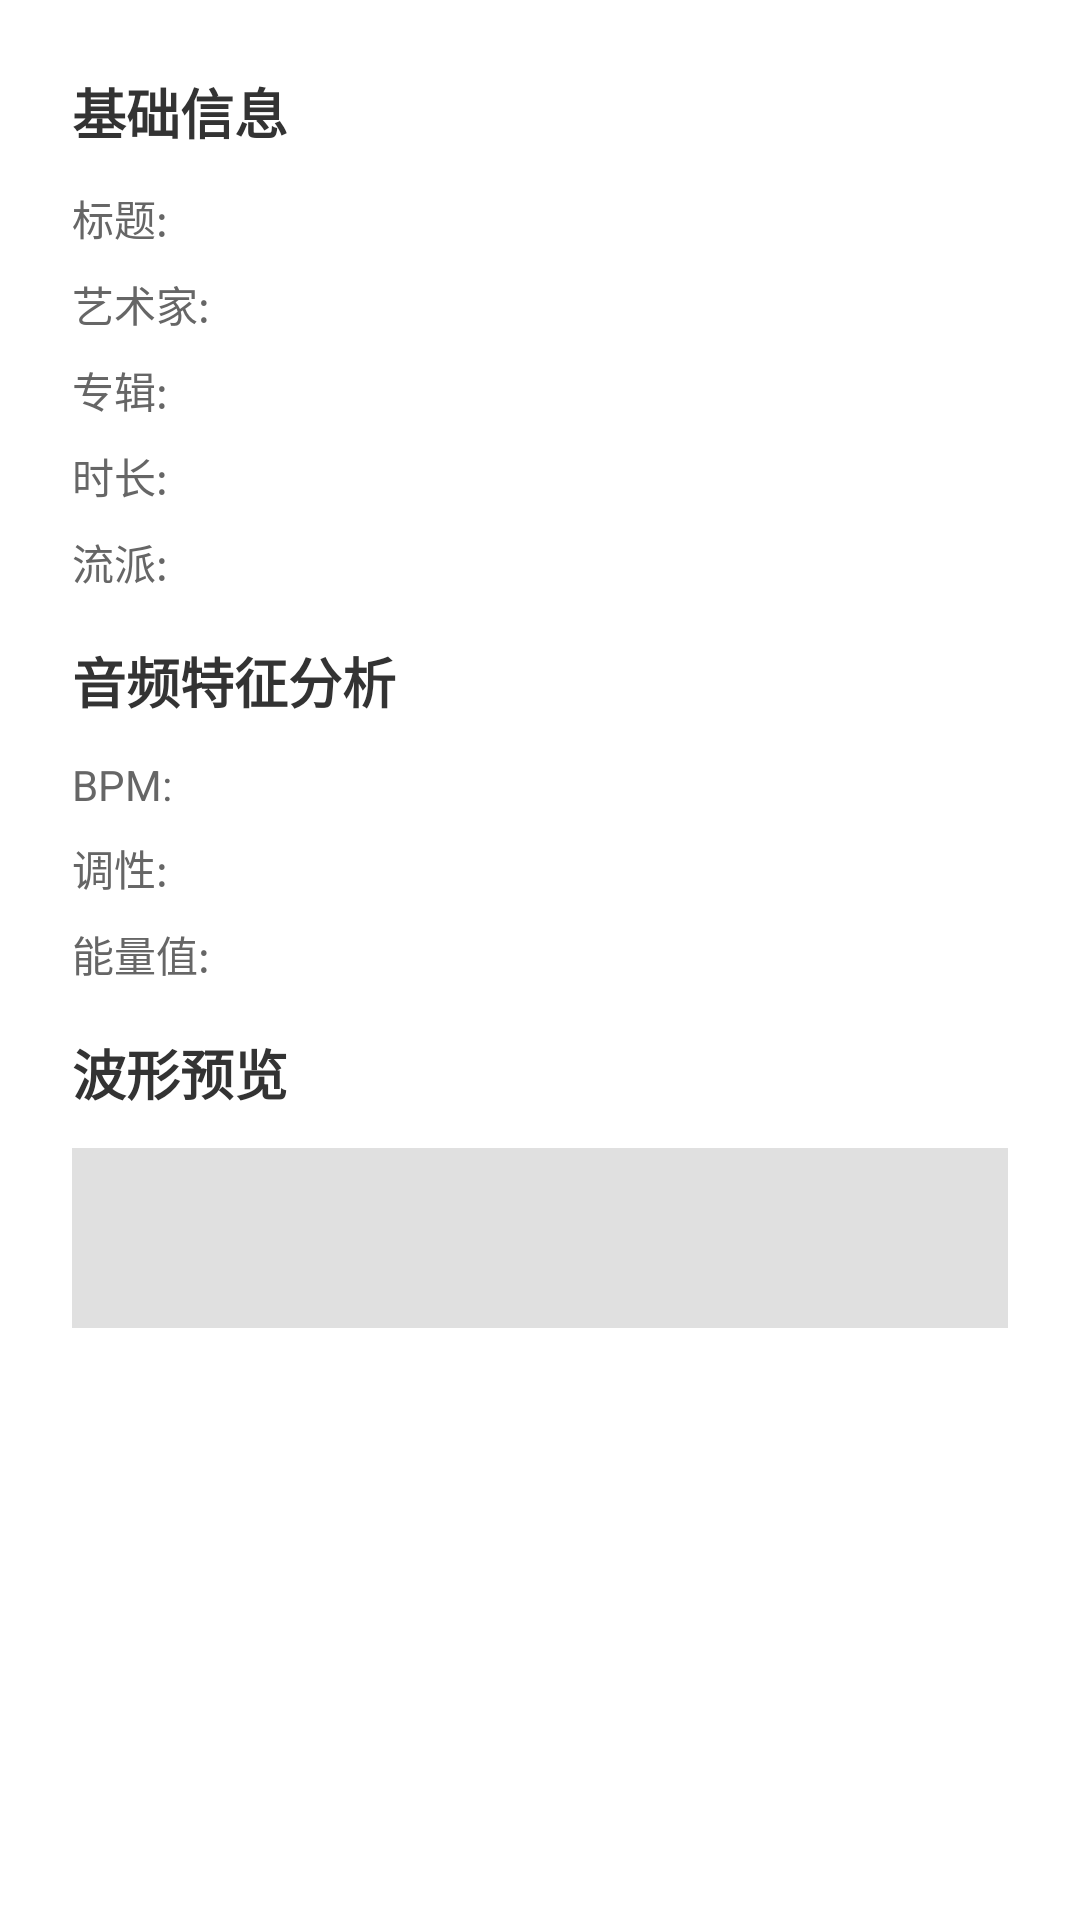

Android layout source for this screen:
<!-- AndroidManifest.xml: application theme Theme.Etouch -->
<!-- res/layout/dialog_music_analysis.xml -->
<?xml version="1.0" encoding="utf-8"?>
<LinearLayout xmlns:android="http://schemas.android.com/apk/res/android"
    android:layout_width="match_parent"
    android:layout_height="wrap_content"
    android:orientation="vertical"
    android:padding="24dp">

    
    <TextView
        android:layout_width="match_parent"
        android:layout_height="wrap_content"
        android:text="基础信息"
        android:textSize="18sp"
        android:textStyle="bold"
        android:textColor="#333333"
        android:layout_marginBottom="12dp" />

    <TextView
        android:id="@+id/tv_analysis_title"
        android:layout_width="match_parent"
        android:layout_height="wrap_content"
        android:text="标题: "
        android:textSize="14sp"
        android:textColor="#666666"
        android:layout_marginBottom="8dp" />

    <TextView
        android:id="@+id/tv_analysis_artist"
        android:layout_width="match_parent"
        android:layout_height="wrap_content"
        android:text="艺术家: "
        android:textSize="14sp"
        android:textColor="#666666"
        android:layout_marginBottom="8dp" />

    <TextView
        android:id="@+id/tv_analysis_album"
        android:layout_width="match_parent"
        android:layout_height="wrap_content"
        android:text="专辑: "
        android:textSize="14sp"
        android:textColor="#666666"
        android:layout_marginBottom="8dp" />

    <TextView
        android:id="@+id/tv_analysis_duration"
        android:layout_width="match_parent"
        android:layout_height="wrap_content"
        android:text="时长: "
        android:textSize="14sp"
        android:textColor="#666666"
        android:layout_marginBottom="8dp" />

    <TextView
        android:id="@+id/tv_analysis_genre"
        android:layout_width="match_parent"
        android:layout_height="wrap_content"
        android:text="流派: "
        android:textSize="14sp"
        android:textColor="#666666"
        android:layout_marginBottom="16dp" />

    
    <TextView
        android:layout_width="match_parent"
        android:layout_height="wrap_content"
        android:text="音频特征分析"
        android:textSize="18sp"
        android:textStyle="bold"
        android:textColor="#333333"
        android:layout_marginBottom="12dp" />

    <TextView
        android:id="@+id/tv_analysis_bpm"
        android:layout_width="match_parent"
        android:layout_height="wrap_content"
        android:text="BPM: "
        android:textSize="14sp"
        android:textColor="#666666"
        android:layout_marginBottom="8dp" />

    <TextView
        android:id="@+id/tv_analysis_key"
        android:layout_width="match_parent"
        android:layout_height="wrap_content"
        android:text="调性: "
        android:textSize="14sp"
        android:textColor="#666666"
        android:layout_marginBottom="8dp" />

    <TextView
        android:id="@+id/tv_analysis_energy"
        android:layout_width="match_parent"
        android:layout_height="wrap_content"
        android:text="能量值: "
        android:textSize="14sp"
        android:textColor="#666666"
        android:layout_marginBottom="8dp" />

    
    <TextView
        android:layout_width="match_parent"
        android:layout_height="wrap_content"
        android:text="波形预览"
        android:textSize="18sp"
        android:textStyle="bold"
        android:textColor="#333333"
        android:layout_marginTop="8dp"
        android:layout_marginBottom="12dp" />

    <View
        android:layout_width="match_parent"
        android:layout_height="60dp"
        android:background="#E0E0E0" />

</LinearLayout>
<!-- resources referenced by this layout -->
<resources>
  <style name="Theme.Etouch" parent="Theme.MaterialComponents.DayNight.DarkActionBar">
          
          <item name="colorPrimary">@color/purple_500</item>
          <item name="colorPrimaryVariant">@color/purple_700</item>
          <item name="colorOnPrimary">@color/white</item>
          
          <item name="colorSecondary">@color/teal_200</item>
          <item name="colorSecondaryVariant">@color/teal_700</item>
          <item name="colorOnSecondary">@color/black</item>
          
          <item name="android:statusBarColor">?attr/colorPrimaryVariant</item>
          
      </style>
  <color name="purple_500">#FF6200EE</color>
  <color name="purple_700">#FF3700B3</color>
  <color name="white">#FFFFFFFF</color>
  <color name="teal_200">#FF03DAC5</color>
  <color name="teal_700">#FF018786</color>
  <color name="black">#FF000000</color>
</resources>
